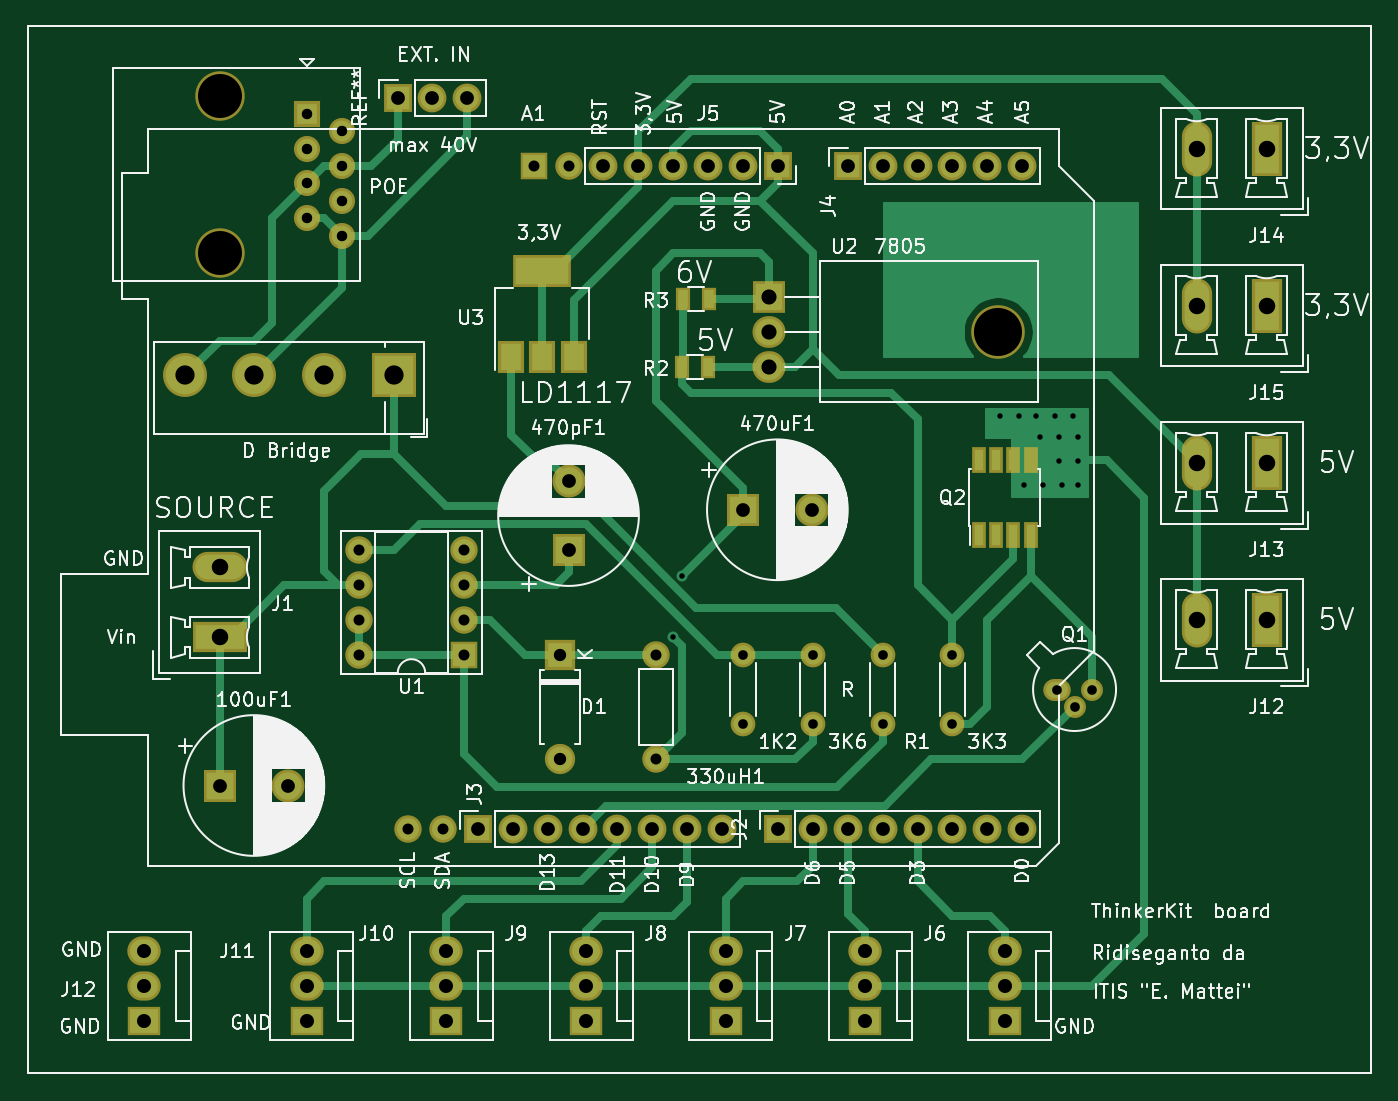
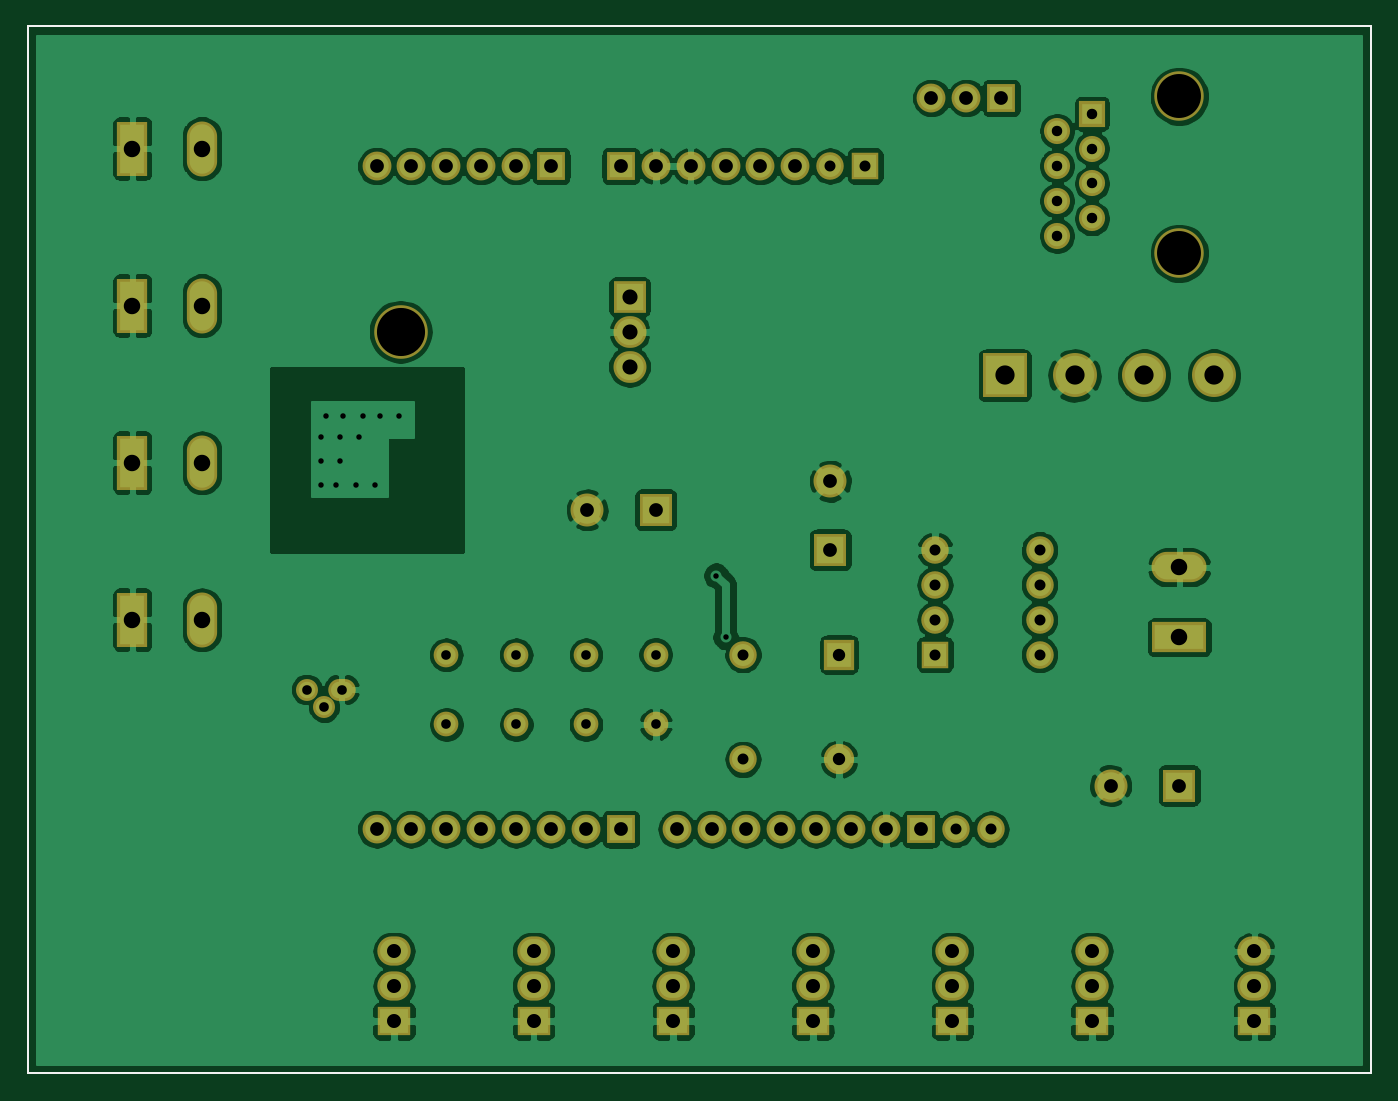
Circuit board: 8 layer files. Board 97.8 x 76.2 mm.
- bottom_copper: braccio shield-B_Cu.gbr (210625 bytes)
- bottom_mask: braccio shield-B_Mask.gbr (5516 bytes)
- bottom_silk: braccio shield-B_SilkS.gbr (847 bytes)
- outline: braccio shield-Edge_Cuts.gbr (812 bytes)
- top_copper: braccio shield-F_Cu.gbr (18084 bytes)
- top_mask: braccio shield-F_Mask.gbr (6064 bytes)
- top_silk: braccio shield-F_SilkS.gbr (120114 bytes)
- drill: braccio shield.drl (2431 bytes)

=== bottom_copper: braccio shield-B_Cu.gbr (210625 bytes, source omitted) ===
=== bottom_mask: braccio shield-B_Mask.gbr ===
G04 #@! TF.GenerationSoftware,KiCad,Pcbnew,(5.1.2)-1*
G04 #@! TF.CreationDate,2019-05-13T21:13:34+02:00*
G04 #@! TF.ProjectId,braccio shield,62726163-6369-46f2-9073-6869656c642e,rev?*
G04 #@! TF.SameCoordinates,Original*
G04 #@! TF.FileFunction,Soldermask,Bot*
G04 #@! TF.FilePolarity,Negative*
%FSLAX46Y46*%
G04 Gerber Fmt 4.6, Leading zero omitted, Abs format (unit mm)*
G04 Created by KiCad (PCBNEW (5.1.2)-1) date 2019-05-13 21:13:34*
%MOMM*%
%LPD*%
G04 APERTURE LIST*
%ADD10C,0.150000*%
%ADD11R,2.430000X2.130000*%
%ADD12O,2.430000X2.130000*%
%ADD13O,2.100000X2.100000*%
%ADD14R,2.100000X2.100000*%
%ADD15C,3.600000*%
%ADD16R,1.900000X1.900000*%
%ADD17C,1.900000*%
%ADD18C,1.800000*%
%ADD19O,1.800000X1.800000*%
%ADD20C,2.000000*%
%ADD21O,2.000000X2.000000*%
%ADD22R,2.000000X2.000000*%
%ADD23R,2.200000X2.200000*%
%ADD24O,2.200000X2.200000*%
%ADD25C,3.200000*%
%ADD26R,3.200000X3.200000*%
%ADD27O,4.000000X2.200000*%
%ADD28R,4.000000X2.200000*%
%ADD29R,2.200000X4.000000*%
%ADD30O,2.200000X4.000000*%
%ADD31O,2.000000X1.600000*%
%ADD32O,1.600000X1.600000*%
%ADD33O,3.900000X3.900000*%
%ADD34R,2.400000X2.305000*%
%ADD35O,2.400000X2.305000*%
%ADD36R,2.400000X2.400000*%
%ADD37C,2.400000*%
G04 APERTURE END LIST*
D10*
X45720000Y-30480000D02*
X53340000Y-30480000D01*
X53340000Y-106680000D02*
X45720000Y-106680000D01*
X143510000Y-106680000D02*
X143510000Y-30480000D01*
X53340000Y-106680000D02*
X143510000Y-106680000D01*
X45720000Y-30480000D02*
X45720000Y-106680000D01*
X143510000Y-30480000D02*
X53340000Y-30480000D01*
D11*
X54229000Y-102870000D03*
D12*
X54229000Y-100330000D03*
X54229000Y-97790000D03*
D13*
X77724000Y-35687000D03*
X75184000Y-35687000D03*
D14*
X72644000Y-35687000D03*
D15*
X59690000Y-46990000D03*
X59690000Y-35560000D03*
D16*
X66040000Y-36830000D03*
D17*
X68580000Y-38100000D03*
X66040000Y-39370000D03*
X68580000Y-40640000D03*
X66040000Y-41910000D03*
X68580000Y-43180000D03*
X66040000Y-44450000D03*
X68580000Y-45720000D03*
D18*
X97790000Y-76200000D03*
D19*
X97790000Y-81280000D03*
D20*
X91440000Y-76200000D03*
D21*
X91440000Y-83820000D03*
D19*
X113030000Y-76200000D03*
D18*
X113030000Y-81280000D03*
D19*
X102870000Y-76200000D03*
D18*
X102870000Y-81280000D03*
D21*
X73410000Y-88900000D03*
X75950000Y-88900000D03*
D22*
X82550000Y-40640000D03*
D21*
X113030000Y-88900000D03*
X85090000Y-40640000D03*
X110490000Y-88900000D03*
X87630000Y-40640000D03*
X107950000Y-88900000D03*
X90170000Y-40640000D03*
X105410000Y-88900000D03*
X92710000Y-40640000D03*
X102870000Y-88900000D03*
X95250000Y-40640000D03*
X100330000Y-88900000D03*
X97790000Y-40640000D03*
X96270000Y-88900000D03*
X100330000Y-40640000D03*
X93730000Y-88900000D03*
X105410000Y-40640000D03*
X91190000Y-88900000D03*
X107950000Y-40640000D03*
X88650000Y-88900000D03*
X110490000Y-40640000D03*
X86110000Y-88900000D03*
X113030000Y-40640000D03*
X83570000Y-88900000D03*
X115570000Y-40640000D03*
X81030000Y-88900000D03*
X118110000Y-40640000D03*
X78490000Y-88900000D03*
X118110000Y-88900000D03*
X115570000Y-88900000D03*
D23*
X84455000Y-76200000D03*
D24*
X84455000Y-83820000D03*
D25*
X57150000Y-55880000D03*
X62230000Y-55880000D03*
X67310000Y-55880000D03*
D26*
X72390000Y-55880000D03*
D27*
X59690000Y-69850000D03*
D28*
X59690000Y-74930000D03*
D14*
X100330000Y-88900000D03*
D13*
X102870000Y-88900000D03*
X105410000Y-88900000D03*
X107950000Y-88900000D03*
X110490000Y-88900000D03*
X113030000Y-88900000D03*
X115570000Y-88900000D03*
X118110000Y-88900000D03*
X96270000Y-88900000D03*
X93730000Y-88900000D03*
X91190000Y-88900000D03*
X88650000Y-88900000D03*
X86110000Y-88900000D03*
X83570000Y-88900000D03*
X81030000Y-88900000D03*
D14*
X78490000Y-88900000D03*
X105410000Y-40640000D03*
D13*
X107950000Y-40640000D03*
X110490000Y-40640000D03*
X113030000Y-40640000D03*
X115570000Y-40640000D03*
X118110000Y-40640000D03*
X87630000Y-40640000D03*
X90170000Y-40640000D03*
X92710000Y-40640000D03*
X95250000Y-40640000D03*
X97790000Y-40640000D03*
D14*
X100330000Y-40640000D03*
D11*
X116840000Y-102870000D03*
D12*
X116840000Y-100330000D03*
X116840000Y-97790000D03*
X106680000Y-97790000D03*
X106680000Y-100330000D03*
D11*
X106680000Y-102870000D03*
D12*
X96520000Y-97790000D03*
X96520000Y-100330000D03*
D11*
X96520000Y-102870000D03*
X86360000Y-102870000D03*
D12*
X86360000Y-100330000D03*
X86360000Y-97790000D03*
D11*
X76200000Y-102870000D03*
D12*
X76200000Y-100330000D03*
X76200000Y-97790000D03*
X66040000Y-97790000D03*
X66040000Y-100330000D03*
D11*
X66040000Y-102870000D03*
D29*
X135890000Y-73660000D03*
D30*
X130810000Y-73660000D03*
D29*
X135890000Y-62230000D03*
D30*
X130810000Y-62230000D03*
X130810000Y-39370000D03*
D29*
X135890000Y-39370000D03*
X135890000Y-50800000D03*
D30*
X130810000Y-50800000D03*
D31*
X120650000Y-78740000D03*
D32*
X121920000Y-80010000D03*
X123190000Y-78740000D03*
D18*
X107950000Y-81280000D03*
D19*
X107950000Y-76200000D03*
D22*
X77470000Y-76200000D03*
D21*
X69850000Y-68580000D03*
X77470000Y-73660000D03*
X69850000Y-71120000D03*
X77470000Y-71120000D03*
X69850000Y-73660000D03*
X77470000Y-68580000D03*
X69850000Y-76200000D03*
D33*
X116355000Y-52705000D03*
D34*
X99695000Y-50165000D03*
D35*
X99695000Y-52705000D03*
X99695000Y-55245000D03*
D36*
X59690000Y-85725000D03*
D37*
X64690000Y-85725000D03*
X85090000Y-63580000D03*
D36*
X85090000Y-68580000D03*
X97790000Y-65659000D03*
D37*
X102790000Y-65659000D03*
M02*

=== bottom_silk: braccio shield-B_SilkS.gbr ===
G04 #@! TF.GenerationSoftware,KiCad,Pcbnew,(5.1.2)-1*
G04 #@! TF.CreationDate,2019-05-13T21:13:34+02:00*
G04 #@! TF.ProjectId,braccio shield,62726163-6369-46f2-9073-6869656c642e,rev?*
G04 #@! TF.SameCoordinates,Original*
G04 #@! TF.FileFunction,Legend,Bot*
G04 #@! TF.FilePolarity,Positive*
%FSLAX46Y46*%
G04 Gerber Fmt 4.6, Leading zero omitted, Abs format (unit mm)*
G04 Created by KiCad (PCBNEW (5.1.2)-1) date 2019-05-13 21:13:34*
%MOMM*%
%LPD*%
G04 APERTURE LIST*
%ADD10C,0.150000*%
G04 APERTURE END LIST*
D10*
X45720000Y-30480000D02*
X53340000Y-30480000D01*
X53340000Y-106680000D02*
X45720000Y-106680000D01*
X143510000Y-106680000D02*
X143510000Y-30480000D01*
X53340000Y-106680000D02*
X143510000Y-106680000D01*
X45720000Y-30480000D02*
X45720000Y-106680000D01*
X143510000Y-30480000D02*
X53340000Y-30480000D01*
M02*

=== outline: braccio shield-Edge_Cuts.gbr ===
G04 #@! TF.GenerationSoftware,KiCad,Pcbnew,(5.1.2)-1*
G04 #@! TF.CreationDate,2019-05-13T21:13:34+02:00*
G04 #@! TF.ProjectId,braccio shield,62726163-6369-46f2-9073-6869656c642e,rev?*
G04 #@! TF.SameCoordinates,Original*
G04 #@! TF.FileFunction,Profile,NP*
%FSLAX46Y46*%
G04 Gerber Fmt 4.6, Leading zero omitted, Abs format (unit mm)*
G04 Created by KiCad (PCBNEW (5.1.2)-1) date 2019-05-13 21:13:34*
%MOMM*%
%LPD*%
G04 APERTURE LIST*
%ADD10C,0.150000*%
G04 APERTURE END LIST*
D10*
X45720000Y-30480000D02*
X53340000Y-30480000D01*
X53340000Y-106680000D02*
X45720000Y-106680000D01*
X143510000Y-106680000D02*
X143510000Y-30480000D01*
X53340000Y-106680000D02*
X143510000Y-106680000D01*
X45720000Y-30480000D02*
X45720000Y-106680000D01*
X143510000Y-30480000D02*
X53340000Y-30480000D01*
M02*

=== top_copper: braccio shield-F_Cu.gbr (18084 bytes, source omitted) ===
=== top_mask: braccio shield-F_Mask.gbr ===
G04 #@! TF.GenerationSoftware,KiCad,Pcbnew,(5.1.2)-1*
G04 #@! TF.CreationDate,2019-05-13T21:13:34+02:00*
G04 #@! TF.ProjectId,braccio shield,62726163-6369-46f2-9073-6869656c642e,rev?*
G04 #@! TF.SameCoordinates,Original*
G04 #@! TF.FileFunction,Soldermask,Top*
G04 #@! TF.FilePolarity,Negative*
%FSLAX46Y46*%
G04 Gerber Fmt 4.6, Leading zero omitted, Abs format (unit mm)*
G04 Created by KiCad (PCBNEW (5.1.2)-1) date 2019-05-13 21:13:34*
%MOMM*%
%LPD*%
G04 APERTURE LIST*
%ADD10C,0.150000*%
%ADD11R,2.430000X2.130000*%
%ADD12O,2.430000X2.130000*%
%ADD13R,1.100000X1.700000*%
%ADD14O,2.100000X2.100000*%
%ADD15R,2.100000X2.100000*%
%ADD16C,3.600000*%
%ADD17R,1.900000X1.900000*%
%ADD18C,1.900000*%
%ADD19C,1.800000*%
%ADD20O,1.800000X1.800000*%
%ADD21C,2.000000*%
%ADD22O,2.000000X2.000000*%
%ADD23R,2.000000X2.000000*%
%ADD24R,2.200000X2.200000*%
%ADD25O,2.200000X2.200000*%
%ADD26C,3.200000*%
%ADD27R,3.200000X3.200000*%
%ADD28O,4.000000X2.200000*%
%ADD29R,4.000000X2.200000*%
%ADD30R,2.200000X4.000000*%
%ADD31O,2.200000X4.000000*%
%ADD32O,2.000000X1.600000*%
%ADD33O,1.600000X1.600000*%
%ADD34R,1.000000X1.950000*%
%ADD35O,3.900000X3.900000*%
%ADD36R,2.400000X2.305000*%
%ADD37O,2.400000X2.305000*%
%ADD38R,4.200000X2.400000*%
%ADD39R,1.900000X2.400000*%
%ADD40R,2.400000X2.400000*%
%ADD41C,2.400000*%
G04 APERTURE END LIST*
D10*
X45720000Y-30480000D02*
X53340000Y-30480000D01*
X53340000Y-106680000D02*
X45720000Y-106680000D01*
X143510000Y-106680000D02*
X143510000Y-30480000D01*
X53340000Y-106680000D02*
X143510000Y-106680000D01*
X45720000Y-30480000D02*
X45720000Y-106680000D01*
X143510000Y-30480000D02*
X53340000Y-30480000D01*
D11*
X54229000Y-102870000D03*
D12*
X54229000Y-100330000D03*
X54229000Y-97790000D03*
D13*
X93350000Y-55245000D03*
X95250000Y-55245000D03*
X93411000Y-50292000D03*
X95311000Y-50292000D03*
D14*
X77724000Y-35687000D03*
X75184000Y-35687000D03*
D15*
X72644000Y-35687000D03*
D16*
X59690000Y-46990000D03*
X59690000Y-35560000D03*
D17*
X66040000Y-36830000D03*
D18*
X68580000Y-38100000D03*
X66040000Y-39370000D03*
X68580000Y-40640000D03*
X66040000Y-41910000D03*
X68580000Y-43180000D03*
X66040000Y-44450000D03*
X68580000Y-45720000D03*
D19*
X97790000Y-76200000D03*
D20*
X97790000Y-81280000D03*
D21*
X91440000Y-76200000D03*
D22*
X91440000Y-83820000D03*
D20*
X113030000Y-76200000D03*
D19*
X113030000Y-81280000D03*
D20*
X102870000Y-76200000D03*
D19*
X102870000Y-81280000D03*
D22*
X73410000Y-88900000D03*
X75950000Y-88900000D03*
D23*
X82550000Y-40640000D03*
D22*
X113030000Y-88900000D03*
X85090000Y-40640000D03*
X110490000Y-88900000D03*
X87630000Y-40640000D03*
X107950000Y-88900000D03*
X90170000Y-40640000D03*
X105410000Y-88900000D03*
X92710000Y-40640000D03*
X102870000Y-88900000D03*
X95250000Y-40640000D03*
X100330000Y-88900000D03*
X97790000Y-40640000D03*
X96270000Y-88900000D03*
X100330000Y-40640000D03*
X93730000Y-88900000D03*
X105410000Y-40640000D03*
X91190000Y-88900000D03*
X107950000Y-40640000D03*
X88650000Y-88900000D03*
X110490000Y-40640000D03*
X86110000Y-88900000D03*
X113030000Y-40640000D03*
X83570000Y-88900000D03*
X115570000Y-40640000D03*
X81030000Y-88900000D03*
X118110000Y-40640000D03*
X78490000Y-88900000D03*
X118110000Y-88900000D03*
X115570000Y-88900000D03*
D24*
X84455000Y-76200000D03*
D25*
X84455000Y-83820000D03*
D26*
X57150000Y-55880000D03*
X62230000Y-55880000D03*
X67310000Y-55880000D03*
D27*
X72390000Y-55880000D03*
D28*
X59690000Y-69850000D03*
D29*
X59690000Y-74930000D03*
D15*
X100330000Y-88900000D03*
D14*
X102870000Y-88900000D03*
X105410000Y-88900000D03*
X107950000Y-88900000D03*
X110490000Y-88900000D03*
X113030000Y-88900000D03*
X115570000Y-88900000D03*
X118110000Y-88900000D03*
X96270000Y-88900000D03*
X93730000Y-88900000D03*
X91190000Y-88900000D03*
X88650000Y-88900000D03*
X86110000Y-88900000D03*
X83570000Y-88900000D03*
X81030000Y-88900000D03*
D15*
X78490000Y-88900000D03*
X105410000Y-40640000D03*
D14*
X107950000Y-40640000D03*
X110490000Y-40640000D03*
X113030000Y-40640000D03*
X115570000Y-40640000D03*
X118110000Y-40640000D03*
X87630000Y-40640000D03*
X90170000Y-40640000D03*
X92710000Y-40640000D03*
X95250000Y-40640000D03*
X97790000Y-40640000D03*
D15*
X100330000Y-40640000D03*
D11*
X116840000Y-102870000D03*
D12*
X116840000Y-100330000D03*
X116840000Y-97790000D03*
X106680000Y-97790000D03*
X106680000Y-100330000D03*
D11*
X106680000Y-102870000D03*
D12*
X96520000Y-97790000D03*
X96520000Y-100330000D03*
D11*
X96520000Y-102870000D03*
X86360000Y-102870000D03*
D12*
X86360000Y-100330000D03*
X86360000Y-97790000D03*
D11*
X76200000Y-102870000D03*
D12*
X76200000Y-100330000D03*
X76200000Y-97790000D03*
X66040000Y-97790000D03*
X66040000Y-100330000D03*
D11*
X66040000Y-102870000D03*
D30*
X135890000Y-73660000D03*
D31*
X130810000Y-73660000D03*
D30*
X135890000Y-62230000D03*
D31*
X130810000Y-62230000D03*
X130810000Y-39370000D03*
D30*
X135890000Y-39370000D03*
X135890000Y-50800000D03*
D31*
X130810000Y-50800000D03*
D32*
X120650000Y-78740000D03*
D33*
X121920000Y-80010000D03*
X123190000Y-78740000D03*
D34*
X114935000Y-67470000D03*
X116205000Y-67470000D03*
X117475000Y-67470000D03*
X118745000Y-67470000D03*
X118745000Y-62070000D03*
X117475000Y-62070000D03*
X116205000Y-62070000D03*
X114935000Y-62070000D03*
D19*
X107950000Y-81280000D03*
D20*
X107950000Y-76200000D03*
D23*
X77470000Y-76200000D03*
D22*
X69850000Y-68580000D03*
X77470000Y-73660000D03*
X69850000Y-71120000D03*
X77470000Y-71120000D03*
X69850000Y-73660000D03*
X77470000Y-68580000D03*
X69850000Y-76200000D03*
D35*
X116355000Y-52705000D03*
D36*
X99695000Y-50165000D03*
D37*
X99695000Y-52705000D03*
X99695000Y-55245000D03*
D38*
X83185000Y-48260000D03*
D39*
X83185000Y-54560000D03*
X85485000Y-54560000D03*
X80885000Y-54560000D03*
D40*
X59690000Y-85725000D03*
D41*
X64690000Y-85725000D03*
X85090000Y-63580000D03*
D40*
X85090000Y-68580000D03*
X97790000Y-65659000D03*
D41*
X102790000Y-65659000D03*
M02*

=== top_silk: braccio shield-F_SilkS.gbr (120114 bytes, source omitted) ===
=== drill: braccio shield.drl ===
M48
; DRILL file {KiCad (5.1.2)-1} date 13/05/2019 21:13:24
; FORMAT={-:-/ absolute / inch / decimal}
; #@! TF.CreationDate,2019-05-13T21:13:24+02:00
; #@! TF.GenerationSoftware,Kicad,Pcbnew,(5.1.2)-1
FMAT,2
INCH
T1C0.0157
T2C0.0276
T3C0.0299
T4C0.0315
T5C0.0354
T6C0.0394
T7C0.0402
T8C0.0433
T9C0.0472
T10C0.0551
T11C0.1260
T12C0.1378
%
G90
G05
T1
X3.65Y-2.95
X3.6764Y-2.7736
X4.585Y-2.315
X4.64Y-2.315
X4.655Y-2.515
X4.69Y-2.315
X4.7Y-2.375
X4.71Y-2.515
X4.745Y-2.315
X4.755Y-2.375
X4.755Y-2.445
X4.765Y-2.515
X4.795Y-2.315
X4.81Y-2.375
X4.81Y-2.445
X4.81Y-2.515
T2
X4.45Y-3.0
X4.45Y-3.2
X4.75Y-3.1
X4.8Y-3.15
X4.85Y-3.1
X3.85Y-3.0
X3.85Y-3.2
X4.05Y-3.0
X4.05Y-3.2
X4.25Y-3.0
X4.25Y-3.2
T3
X2.6Y-1.45
X2.6Y-1.55
X2.6Y-1.65
X2.6Y-1.75
X2.7Y-1.5
X2.7Y-1.6
X2.7Y-1.7
X2.7Y-1.8
T4
X3.6Y-3.0
X3.6Y-3.3
X2.8902Y-3.5
X2.9902Y-3.5
X3.0902Y-3.5
X3.1902Y-3.5
X3.25Y-1.6
X3.2902Y-3.5
X3.35Y-1.6
X3.3902Y-3.5
X3.45Y-1.6
X3.4902Y-3.5
X3.55Y-1.6
X3.5902Y-3.5
X3.65Y-1.6
X3.6902Y-3.5
X3.75Y-1.6
X3.7902Y-3.5
X3.85Y-1.6
X3.95Y-1.6
X3.95Y-3.5
X4.05Y-3.5
X4.15Y-1.6
X4.15Y-3.5
X4.25Y-1.6
X4.25Y-3.5
X4.35Y-1.6
X4.35Y-3.5
X4.45Y-1.6
X4.45Y-3.5
X4.55Y-1.6
X4.55Y-3.5
X4.65Y-1.6
X4.65Y-3.5
X2.75Y-2.7
X2.75Y-2.8
X2.75Y-2.9
X2.75Y-3.0
X3.05Y-2.7
X3.05Y-2.8
X3.05Y-2.9
X3.05Y-3.0
T5
X3.325Y-3.0
X3.325Y-3.3
T6
X3.95Y-3.5
X4.05Y-3.5
X4.15Y-3.5
X4.25Y-3.5
X4.35Y-3.5
X4.45Y-3.5
X4.55Y-3.5
X4.65Y-3.5
X3.45Y-1.6
X3.55Y-1.6
X3.65Y-1.6
X3.75Y-1.6
X3.85Y-1.6
X3.95Y-1.6
X3.35Y-2.5031
X3.35Y-2.7
X2.86Y-1.405
X2.96Y-1.405
X3.06Y-1.405
X4.15Y-1.6
X4.25Y-1.6
X4.35Y-1.6
X4.45Y-1.6
X4.55Y-1.6
X4.65Y-1.6
X2.35Y-3.375
X2.5469Y-3.375
X3.85Y-2.585
X4.0469Y-2.585
X3.0902Y-3.5
X3.1902Y-3.5
X3.2902Y-3.5
X3.3902Y-3.5
X3.4902Y-3.5
X3.5902Y-3.5
X3.6902Y-3.5
X3.7902Y-3.5
T7
X4.2Y-3.85
X4.2Y-3.95
X4.2Y-4.05
X3.4Y-3.85
X3.4Y-3.95
X3.4Y-4.05
X2.135Y-3.85
X2.135Y-3.95
X2.135Y-4.05
X4.6Y-3.85
X4.6Y-3.95
X4.6Y-4.05
X3.8Y-3.85
X3.8Y-3.95
X3.8Y-4.05
X2.6Y-3.85
X2.6Y-3.95
X2.6Y-4.05
X3.0Y-3.85
X3.0Y-3.95
X3.0Y-4.05
T8
X3.925Y-1.975
X3.925Y-2.075
X3.925Y-2.175
T9
X5.15Y-1.55
X5.35Y-1.55
X5.15Y-2.45
X5.35Y-2.45
X2.35Y-2.75
X2.35Y-2.95
X5.15Y-2.9
X5.35Y-2.9
X5.15Y-2.0
X5.35Y-2.0
T10
X2.25Y-2.2
X2.45Y-2.2
X2.65Y-2.2
X2.85Y-2.2
T11
X2.35Y-1.4
X2.35Y-1.85
T12
X4.5809Y-2.075
T0
M30

